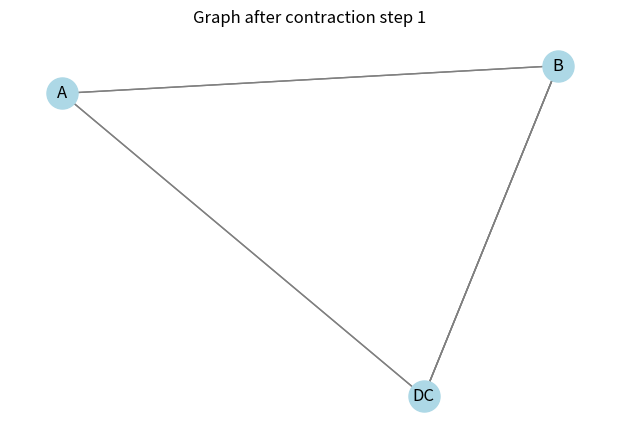
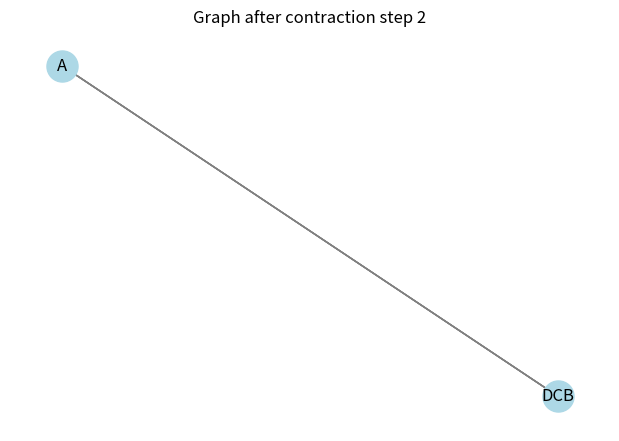

Write Python code to recreate these figures, in order.
#Plus Plotting

import random
import copy
import networkx as nx
import matplotlib.pyplot as plt


def draw_graph(graph, step):
    G = nx.MultiGraph()

    # Grafı networkx'e çeviriyoruz
    for node, neighbors in graph.items():
        for neighbor in neighbors:
            G.add_edge(node, neighbor)

    plt.figure(figsize=(6, 4))
    pos = nx.spring_layout(G)  # Düğüm pozisyonları
    nx.draw(G, pos, with_labels=True, node_color='lightblue', edge_color='gray', node_size=500)
    plt.title(f"Graph after contraction step {step}")
    plt.show()


def karger_min_cut(graph):
    local_graph = copy.deepcopy(graph)
    step = 0

    while len(local_graph) > 2:
        step += 1

        u = random.choice(list(local_graph.keys()))
        v = random.choice(local_graph[u])
        super_node = u + v

        local_graph[super_node] = []
        for node in local_graph[u]:
            if node != v:
                local_graph[super_node].append(node)
        for node in local_graph[v]:
            if node != u:
                local_graph[super_node].append(node)

        for node in local_graph:
            if node in [u, v, super_node]:
                continue
            local_graph[node] = [super_node if x in [u, v] else x for x in local_graph[node]]

        local_graph[super_node] = [x for x in local_graph[super_node] if x != super_node]

        del local_graph[u]
        del local_graph[v]

        # Her iteration'dan sonra grafı çizdir
        draw_graph(local_graph, step)

    remaining_nodes = list(local_graph.keys())
    cut_size = len(local_graph[remaining_nodes[0]])
    return cut_size

graph = {
    'A': ['B', 'C'],
    'B': ['A', 'D', 'C'],
    'C': ['A', 'D', 'B'],
    'D': ['B', 'C']
}

min_cut = float('inf')
for i in range(1):
    result = karger_min_cut(graph)
    if result < min_cut:
        min_cut = result

print("Minimum Cut:", min_cut)
